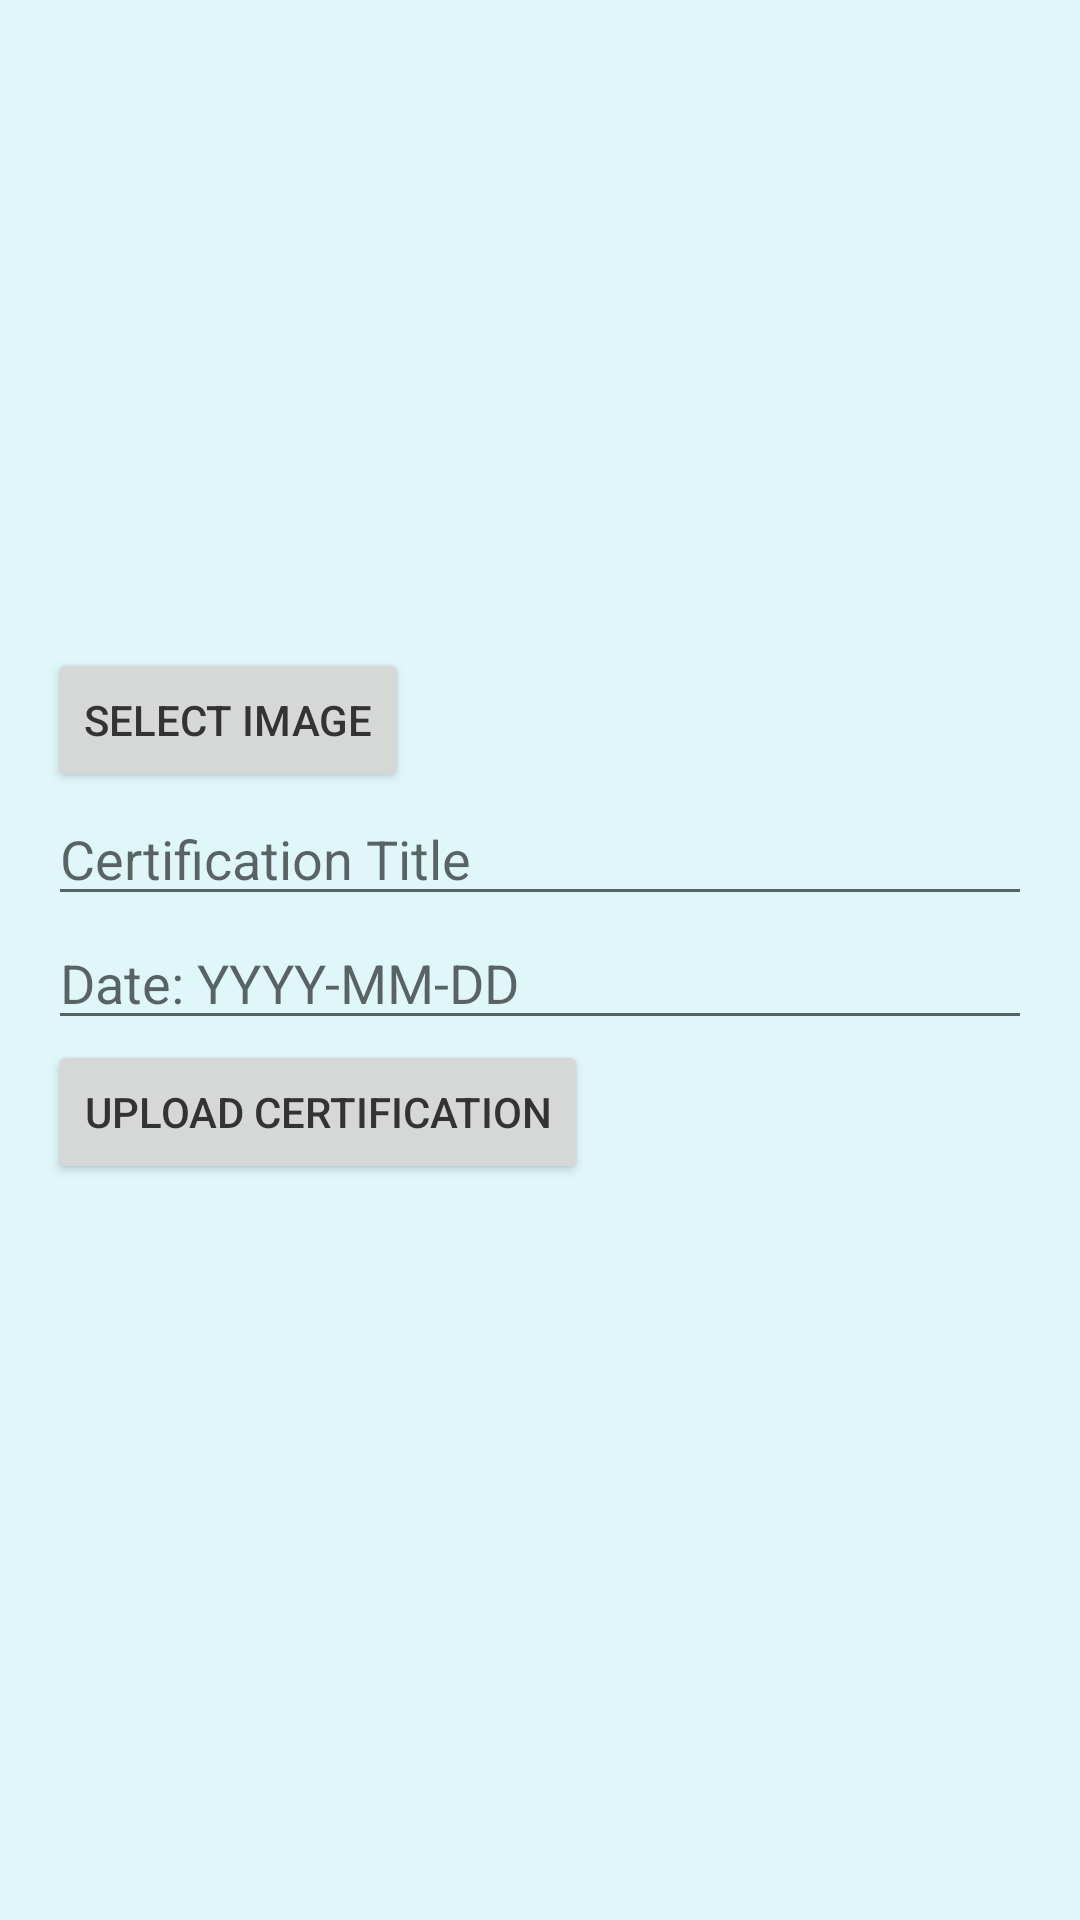

Produce the Android XML layout that renders to this screen, including the resource entries it uses.
<!-- AndroidManifest.xml: application theme AppTheme -->
<!-- res/layout/activity_certifications.xml -->
<?xml version="1.0" encoding="utf-8"?>
<LinearLayout xmlns:android="http://schemas.android.com/apk/res/android"
    android:layout_width="match_parent"
    android:layout_height="match_parent"
    android:orientation="vertical"
    android:padding="16dp">

    <ImageView
        android:id="@+id/certificateImageView"
        android:layout_width="match_parent"
        android:layout_height="200dp"
        android:scaleType="centerCrop"
        android:contentDescription="@string/certification_image" />

    <Button
        android:id="@+id/selectImageButton"
        android:layout_width="wrap_content"
        android:layout_height="wrap_content"
        android:text="Select Image" />

    <EditText
        android:id="@+id/titleEditText"
        android:layout_width="match_parent"
        android:layout_height="wrap_content"
        android:hint="Certification Title" />

    <EditText
        android:id="@+id/dateEditText"
        android:layout_width="match_parent"
        android:layout_height="wrap_content"
        android:hint="Date: YYYY-MM-DD" />

    <Button
        android:id="@+id/uploadButton"
        android:layout_width="wrap_content"
        android:layout_height="wrap_content"
        android:text="Upload Certification" />
</LinearLayout>
<!-- resources referenced by this layout -->
<resources>
  <style name="AppTheme" parent="Theme.MaterialComponents.DayNight.DarkActionBar">
          <item name="colorPrimary">@color/primaryColor</item>
          <item name="colorPrimaryVariant">@color/primaryColor</item>
          <item name="colorOnPrimary">@color/white</item>
          <item name="colorSecondary">@color/secondaryColor</item>
          <item name="colorSecondaryVariant">@color/secondaryColor</item>
          <item name="colorOnSecondary">@color/white</item>
          <item name="colorAccent">@color/accentColor</item>
          <item name="android:windowBackground">@color/backgroundColor</item>
          <item name="android:textColor">@color/textColor</item>
      </style>
  <color name="primaryColor">#003B5C</color>
  <color name="white">#FFFFFFFF</color>
  <color name="secondaryColor">#009CA6</color>
  <color name="accentColor">#FF6F61</color>
  <color name="backgroundColor">#E0F7FA</color>
  <color name="textColor">#333333</color>
</resources>
